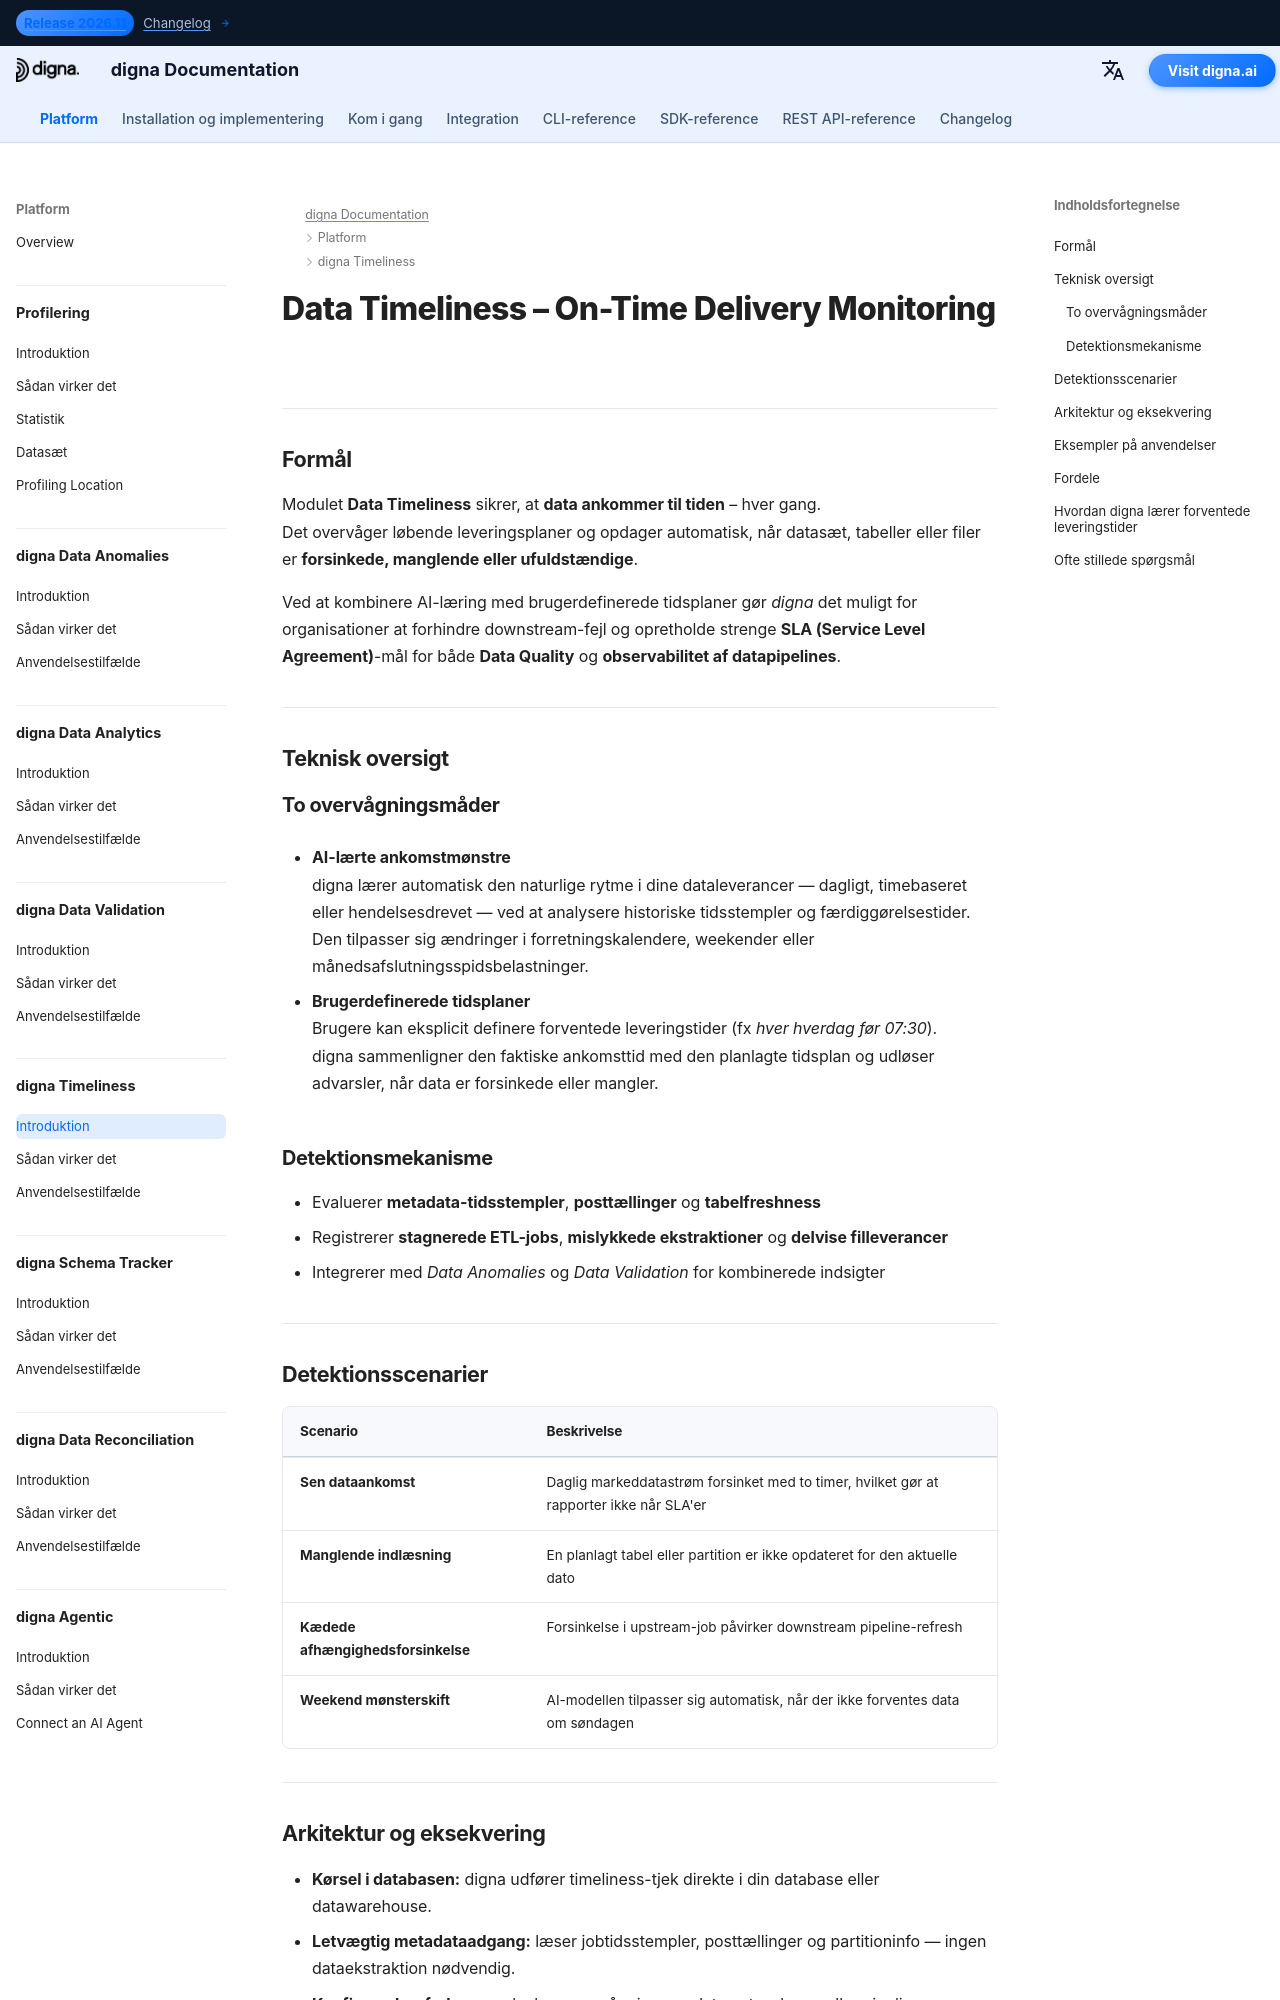

repository: dignaai/digna-docs · page: da/platform/data_timeliness/Introduction/index.html · generator: mkdocs

---
title: Data Timeliness – Overvågning af rettidig levering | digna Dokumentation
description: Lær, hvordan digna Data Timeliness sikrer, at data ankommer til forventet tid. Opdag forsinkede eller manglende leverancer, overvåg SLA'er, og beskyt forretningsprocesser mod skjulte forsinkelser. AI-drevet detektion for forbedret datakvalitet og observabilitet af datapipelines.
image: /assets/logo_square.png
keywords:
  - data rettidighed
  - leveringsovervågning
  - datakvalitet
  - kvalitet af data
  - observabilitet af data
  - forsinket data detektion
  - manglende data varsling
  - sla overvågning
  - ai leveringsanalyse
  - digna data timeliness
lang: da
robots: index, follow
og_title: Data Timeliness – Overvågning af rettidig levering | digna Dokumentation
og_description: digna Data Timeliness opdager automatisk forsinkede eller manglende dataleverancer ved hjælp af AI. Beskyt forretningsprocesser, overvåg SLA'er, og sikre rettidig, pålidelig data i alle pipelines.
og_image: /assets/logo_square.png
og_type: article
twitter_card: summary_large_image
---

# Data Timeliness – On-Time Delivery Monitoring
<h1 style="display:none;">AI-drevet Data Timeliness-modul til datakvalitet og observabilitet – digna</h1>

---

## Formål

Modulet **Data Timeliness** sikrer, at **data ankommer til tiden** – hver gang.  
Det overvåger løbende leveringsplaner og opdager automatisk, når datasæt, tabeller eller filer er **forsinkede, manglende eller ufuldstændige**.  

Ved at kombinere AI-læring med brugerdefinerede tidsplaner gør *digna* det muligt for organisationer at forhindre downstream-fejl og opretholde strenge **SLA (Service Level Agreement)**-mål for både **Data Quality** og **observabilitet af datapipelines**.

---

## Teknisk oversigt

### To overvågningsmåder
- **AI-lærte ankomstmønstre**  
  digna lærer automatisk den naturlige rytme i dine dataleverancer — dagligt, timebaseret eller hendelsesdrevet — ved at analysere historiske tidsstempler og færdiggørelsestider.  
  Den tilpasser sig ændringer i forretningskalendere, weekender eller månedsafslutningsspidsbelastninger.

- **Brugerdefinerede tidsplaner**  
  Brugere kan eksplicit definere forventede leveringstider (fx *hver hverdag før 07:30*).  
  digna sammenligner den faktiske ankomsttid med den planlagte tidsplan og udløser advarsler, når data er forsinkede eller mangler.

### Detektionsmekanisme
- Evaluerer **metadata-tidsstempler**, **posttællinger** og **tabelfreshness**  
- Registrerer **stagnerede ETL-jobs**, **mislykkede ekstraktioner** og **delvise filleverancer**  
- Integrerer med *Data Anomalies* og *Data Validation* for kombinerede indsigter

---
